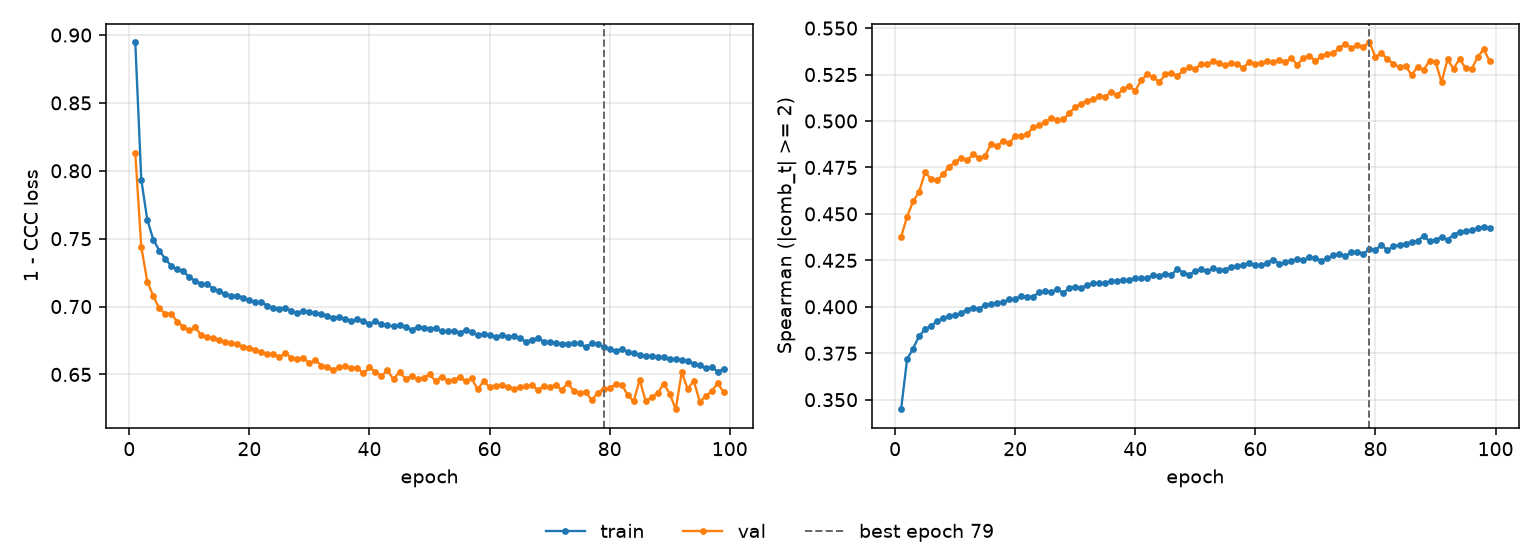

The table this chart was drawn from, first rows:
epoch, tr_loss, vl_loss, tr_sp, vl_sp, is_best
1, 0.8948, 0.8128, 0.3448, 0.4375, False
2, 0.7934, 0.7439, 0.3718, 0.4486, False
3, 0.7639, 0.7184, 0.3775, 0.4567, False
4, 0.7493, 0.7077, 0.3842, 0.4619, False
5, 0.7412, 0.6986, 0.3879, 0.4724, False
6, 0.735, 0.6947, 0.3898, 0.4687, False
7, 0.73, 0.6947, 0.3922, 0.4682, False
8, 0.7273, 0.6889, 0.3938, 0.4712, False
9, 0.7259, 0.6852, 0.395, 0.4754, False
10, 0.7217, 0.6824, 0.3954, 0.4779, False
11, 0.7186, 0.6846, 0.3964, 0.4801, False
12, 0.7169, 0.6788, 0.3985, 0.4788, False
13, 0.7165, 0.6774, 0.3996, 0.4821, False
14, 0.713, 0.6767, 0.399, 0.4802, False
15, 0.7112, 0.6755, 0.4011, 0.4811, False
16, 0.709, 0.6739, 0.4013, 0.4878, False
17, 0.708, 0.6728, 0.402, 0.4864, False
18, 0.7078, 0.6723, 0.4024, 0.4894, False
19, 0.7066, 0.6702, 0.404, 0.488, False
20, 0.7045, 0.6693, 0.4041, 0.4921, False
21, 0.7032, 0.6678, 0.4061, 0.4921, False
22, 0.7034, 0.6669, 0.4053, 0.4929, False
23, 0.7006, 0.665, 0.4055, 0.4965, False
24, 0.6992, 0.665, 0.4078, 0.4976, False
25, 0.6982, 0.6628, 0.4083, 0.4995, False
26, 0.6991, 0.6656, 0.4078, 0.5015, False
27, 0.6968, 0.6625, 0.4095, 0.5006, False
28, 0.6951, 0.6616, 0.4076, 0.5009, False
29, 0.697, 0.6623, 0.4099, 0.5042, False
30, 0.6958, 0.6583, 0.4109, 0.5075, False
31, 0.6954, 0.6606, 0.4104, 0.5094, False
32, 0.6946, 0.6565, 0.4116, 0.5109, False
33, 0.6933, 0.6556, 0.4126, 0.5118, False
34, 0.6916, 0.6534, 0.4127, 0.5133, False
35, 0.692, 0.6555, 0.4125, 0.5131, False
36, 0.6911, 0.6562, 0.414, 0.5157, False
37, 0.6891, 0.655, 0.4139, 0.5139, False
38, 0.6905, 0.6546, 0.4147, 0.5173, False
39, 0.6895, 0.6508, 0.4143, 0.5188, False
40, 0.6872, 0.6551, 0.4155, 0.5162, False
41, 0.6891, 0.652, 0.4153, 0.5221, False
42, 0.687, 0.649, 0.4157, 0.525, False
43, 0.6862, 0.6529, 0.4169, 0.5237, False
44, 0.6853, 0.6463, 0.4168, 0.5209, False
45, 0.6867, 0.6519, 0.4177, 0.5251, False
46, 0.6852, 0.6467, 0.4173, 0.5259, False
47, 0.6829, 0.6488, 0.4202, 0.5243, False
48, 0.6848, 0.6464, 0.4184, 0.5272, False
49, 0.6846, 0.6474, 0.4174, 0.5288, False
50, 0.6838, 0.6501, 0.4193, 0.5282, False
51, 0.684, 0.6453, 0.4203, 0.5306, False
52, 0.6817, 0.6484, 0.4191, 0.5307, False
53, 0.6817, 0.6454, 0.4208, 0.5321, False
54, 0.6818, 0.646, 0.4197, 0.531, False
55, 0.6808, 0.6478, 0.42, 0.5302, False
56, 0.6825, 0.6448, 0.4216, 0.5313, False
57, 0.6813, 0.6472, 0.4218, 0.5305, False
58, 0.679, 0.639, 0.4225, 0.5285, False
59, 0.6798, 0.6449, 0.4235, 0.532, False
60, 0.6789, 0.6408, 0.4225, 0.5308, False
... 39 more rows
